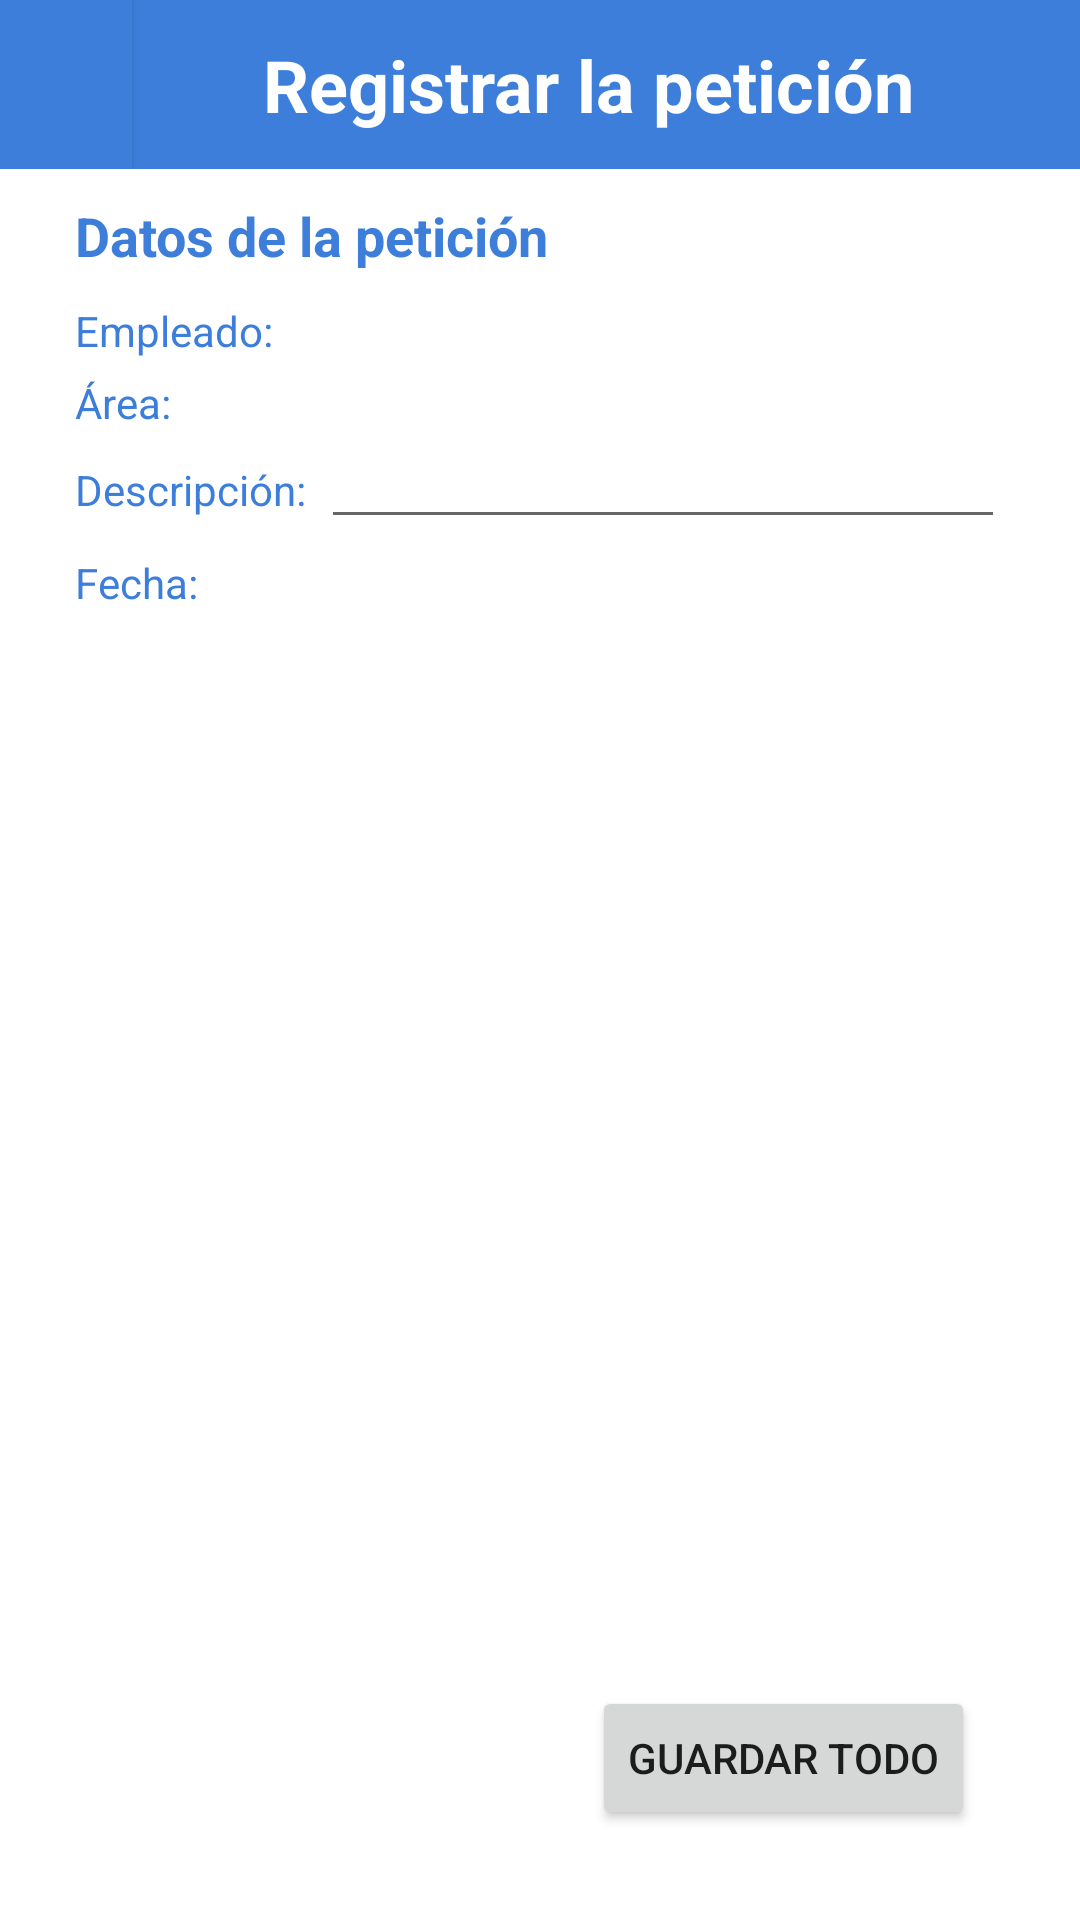

Write the Android layout XML for this screen, with the resource values it uses.
<!-- AndroidManifest.xml: application theme Theme.AppGestion -->
<!-- res/layout/activity_registrar_peticion.xml -->
<?xml version="1.0" encoding="utf-8"?>
<LinearLayout xmlns:android="http://schemas.android.com/apk/res/android"
    xmlns:app="http://schemas.android.com/apk/res-auto"
    android:layout_width="match_parent"
    android:layout_height="match_parent"
    android:orientation="vertical">

    <LinearLayout
        android:layout_width="match_parent"
        android:layout_height="wrap_content"
        android:background="@color/colorAccentB_c"
        android:orientation="horizontal">

        <Button
            android:id="@+id/btnRegresarRegistrarP"
            android:layout_width="wrap_content"
            android:layout_height="match_parent"
            android:layout_weight="1"
            android:background="@color/colorAccentB_c"
            app:backgroundTint="@color/colorAccentB_c"
            app:icon="@drawable/abc_vector_test" />

        <TextView
            android:id="@+id/textView2"
            android:layout_width="match_parent"
            android:layout_height="wrap_content"
            android:layout_gravity="center"
            android:layout_marginTop="12sp"
            android:layout_marginEnd="12sp"
            android:layout_marginRight="12sp"
            android:layout_marginBottom="12sp"
            android:layout_weight="1"
            android:gravity="center"
            android:text="Registrar la petición"
            android:textColor="@color/white"
            android:textSize="24sp"
            android:textStyle="bold" />
    </LinearLayout>

    <LinearLayout
        android:layout_width="match_parent"
        android:layout_height="match_parent"
        android:layout_marginStart="25sp"
        android:layout_marginLeft="25sp"
        android:layout_marginEnd="25sp"
        android:layout_marginRight="25sp"
        android:orientation="vertical">

        <LinearLayout
            android:layout_width="match_parent"
            android:layout_height="wrap_content"
            android:orientation="horizontal">

            <TextView
                android:id="@+id/textView3"
                android:layout_width="wrap_content"
                android:layout_height="wrap_content"
                android:layout_marginTop="10sp"
                android:layout_marginBottom="10sp"
                android:layout_weight="1"
                android:text="Datos de la petición"
                android:textColor="@color/colorAccentB_c"
                android:textSize="18sp"
                android:textStyle="bold" />
        </LinearLayout>

        <LinearLayout
            android:layout_width="match_parent"
            android:layout_height="wrap_content"
            android:orientation="horizontal">

            <TextView
                android:id="@+id/txt1"
                android:layout_width="wrap_content"
                android:layout_height="wrap_content"
                android:text="Empleado:"
                android:textColor="@color/colorAccentB_c" />

            <TextView
                android:id="@+id/txtNombrePeticion"
                android:layout_width="wrap_content"
                android:layout_height="wrap_content"
                android:layout_marginStart="5sp"
                android:layout_marginLeft="5sp"
                android:layout_weight="1"
                android:ems="10"
                android:gravity="center"
                android:inputType="textPersonName"
                android:textColor="@color/colorAccent_c"
                android:textSize="14sp" />

        </LinearLayout>

        <LinearLayout
            android:layout_width="match_parent"
            android:layout_height="wrap_content"
            android:orientation="horizontal">

            <TextView
                android:layout_marginTop="5sp"
                android:id="@+id/txt2"
                android:layout_width="wrap_content"
                android:layout_height="wrap_content"
                android:text="Área:"
                android:textColor="@color/colorAccentB_c" />

            <TextView
                android:layout_marginTop="5sp"
                android:id="@+id/txtAreaPeticion"
                android:layout_width="wrap_content"
                android:layout_height="wrap_content"
                android:layout_marginStart="5sp"
                android:layout_marginLeft="5sp"
                android:layout_weight="1"
                android:ems="10"
                android:gravity="center"
                android:inputType="textPersonName"
                android:textColor="@color/colorAccent_c"
                android:textSize="14sp" />

        </LinearLayout>


        <LinearLayout
            android:layout_width="match_parent"
            android:layout_height="wrap_content"
            android:orientation="horizontal">

            <TextView
                android:id="@+id/txt4"
                android:layout_width="wrap_content"
                android:layout_height="wrap_content"
                android:text="Descripción:"
                android:textColor="@color/colorAccentB_c" />

            <EditText
                android:id="@+id/txtDescripcionPeticion"
                android:layout_width="wrap_content"
                android:layout_height="wrap_content"
                android:layout_marginStart="5sp"
                android:layout_marginLeft="5sp"
                android:layout_weight="1"
                android:ems="10"
                android:gravity="center"
                android:inputType="textPersonName"
                android:textColor="@color/colorAccent_c"
                android:textSize="14sp" />

        </LinearLayout>

        <LinearLayout
            android:layout_width="match_parent"
            android:layout_height="wrap_content"
            android:orientation="horizontal">

            <TextView
                android:layout_marginTop="5sp"
                android:id="@+id/txt5"
                android:layout_width="wrap_content"
                android:layout_height="wrap_content"
                android:text="Fecha:"
                android:textColor="@color/colorAccentB_c" />

            <TextView
                android:layout_marginTop="5sp"
                android:id="@+id/txtFechaRegistroPeticion"
                android:layout_width="wrap_content"
                android:layout_height="wrap_content"
                android:layout_marginStart="5sp"
                android:layout_marginLeft="5sp"
                android:layout_weight="1"
                android:ems="10"
                android:gravity="center"
                android:inputType="textPersonName"
                android:textColor="@color/colorAccent_c"
                android:textSize="14sp" />

        </LinearLayout>


        <LinearLayout
            android:layout_width="match_parent"
            android:layout_height="match_parent"
            android:gravity="bottom|right"
            android:orientation="horizontal">

            <Button
                android:id="@+id/btnGuardarTodo"
                android:layout_width="wrap_content"
                android:layout_height="wrap_content"
                android:layout_margin="10sp"
                android:text="@string/guardartodo" />
        </LinearLayout>

    </LinearLayout>

</LinearLayout>
<!-- resources referenced by this layout -->
<resources>
  <color name="colorAccentB_c">#FF3C7EDA</color>
  <color name="colorAccent_c">#FF89A9E7</color>
  <color name="white">#FFFFFFFF</color>
  <string name="guardartodo">Guardar todo</string>
  <style name="Theme.AppGestion" parent="Theme.MaterialComponents.Light.NoActionBar">
          
          <item name="colorPrimary">@color/colorPrimary_c</item>
          <item name="colorPrimaryVariant">@color/colorPrimaryDark_c</item>
          <item name="colorPrimaryDark">@color/colorPrimaryDark_c</item>
          <item name="colorOnPrimary">@color/white</item>
          
          <item name="colorSecondary">@color/colorAccent_c</item>
          <item name="colorSecondaryVariant">@color/colorAccentB_c</item>
          <item name="colorOnSecondary">@color/colorDarkB_c</item>
          
          <item name="android:statusBarColor" tools:targetApi="l">?attr/colorPrimaryVariant</item>
          
      </style>
  <color name="colorPrimary_c">#FF29C0C8</color>
  <color name="colorPrimaryDark_c">#FF2F7691</color>
  <color name="colorDarkB_c">#FF4676C3</color>
</resources>
